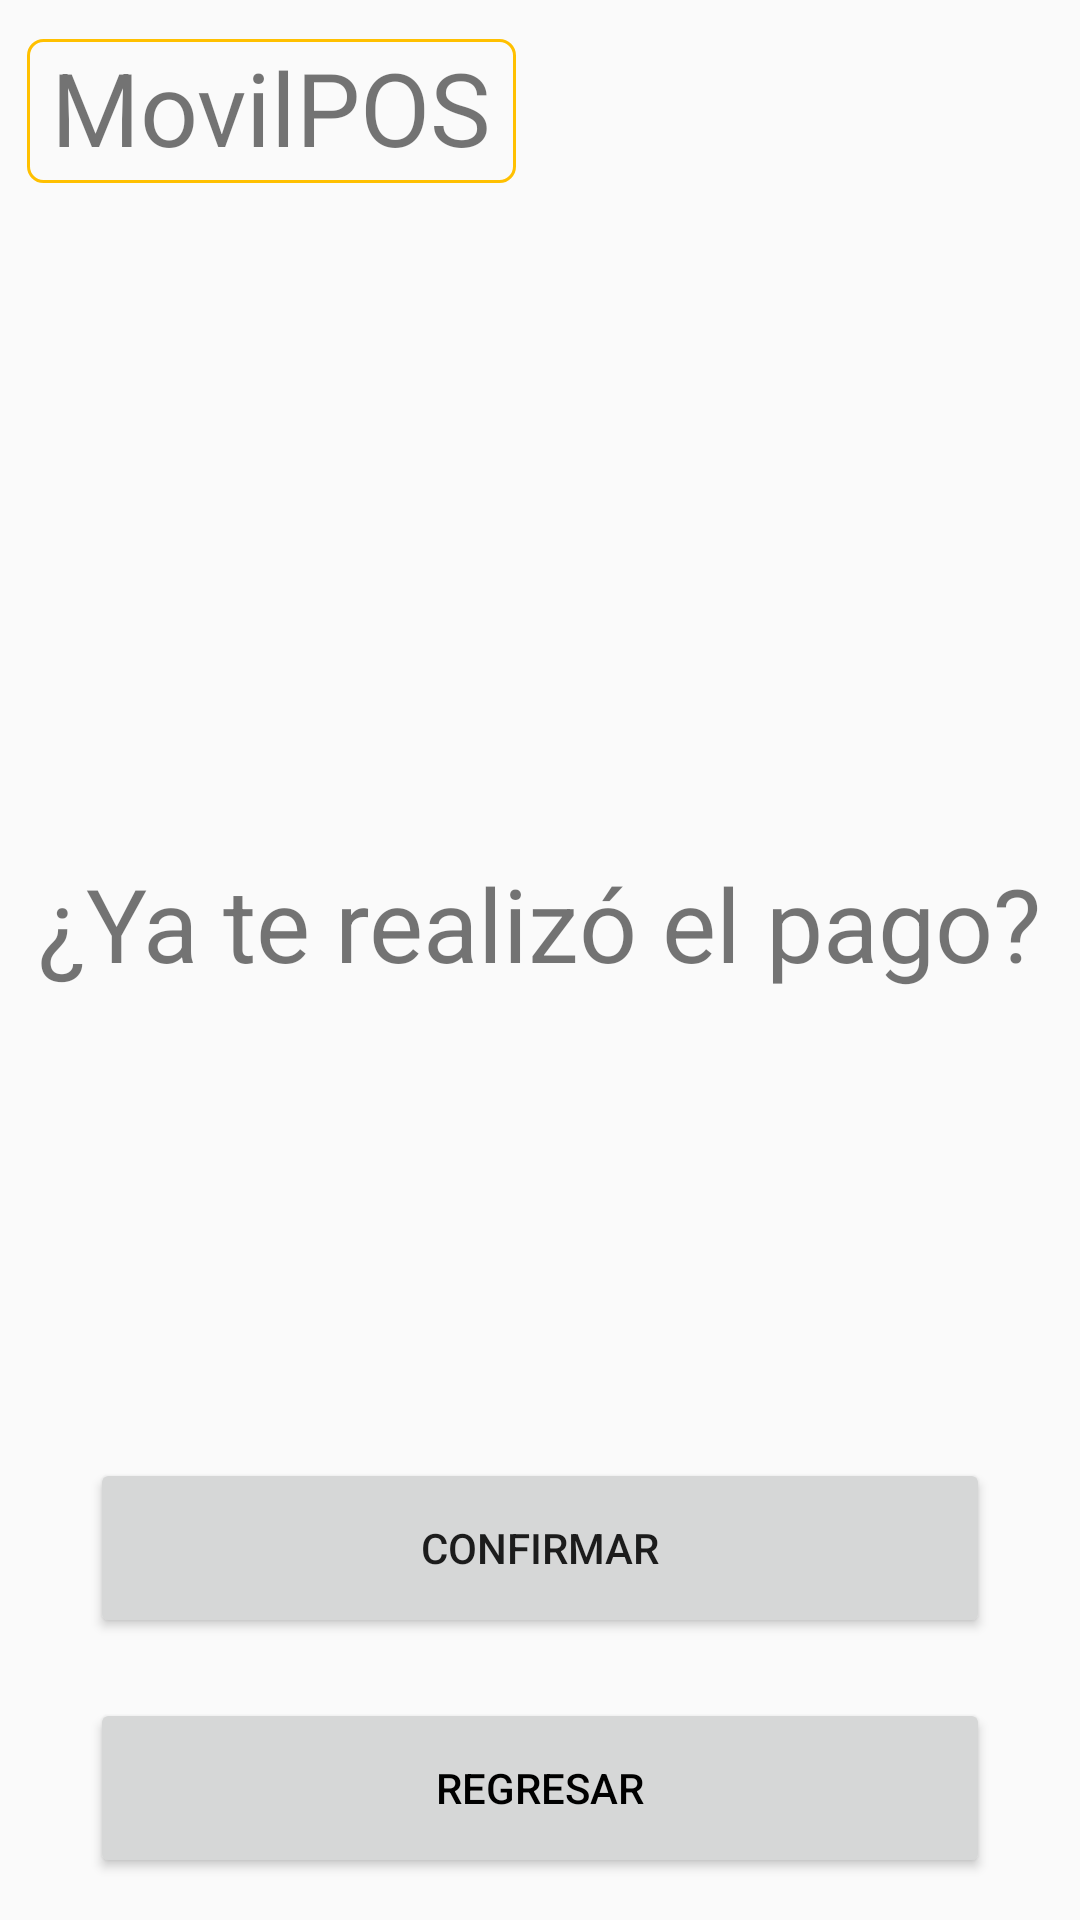

Write the Android layout XML for this screen, with the resource values it uses.
<!-- AndroidManifest.xml: application theme Theme.ProyectoMovilPOS -->
<!-- res/layout/activity_cya_te_pago.xml -->
<?xml version="1.0" encoding="utf-8"?>
<androidx.constraintlayout.widget.ConstraintLayout xmlns:android="http://schemas.android.com/apk/res/android"
    xmlns:app="http://schemas.android.com/apk/res-auto"
    xmlns:tools="http://schemas.android.com/tools"
    android:id="@+id/main"
    android:layout_width="match_parent"
    android:layout_height="match_parent"
    tools:context=".cYaTePago">

    <TextView
        android:id="@+id/TituloYaTePagoMovilPOS"
        android:layout_width="163dp"
        android:layout_height="48dp"
        android:background="@drawable/custom_logo"
        android:text="MovilPOS"
        android:textAlignment="center"
        android:textSize="34sp"
        app:layout_constraintBottom_toBottomOf="parent"
        app:layout_constraintEnd_toEndOf="parent"
        app:layout_constraintHorizontal_bias="0.045"
        app:layout_constraintStart_toStartOf="parent"
        app:layout_constraintTop_toTopOf="parent"
        app:layout_constraintVertical_bias="0.022" />

    <Button
        android:id="@+id/btnConfirmarEntrega_02"
        android:layout_width="0dp"
        android:layout_height="60dp"
        android:layout_marginStart="30dp"
        android:layout_marginEnd="30dp"
        android:layout_marginBottom="20dp"
        android:text="Confirmar"
        app:layout_constraintBottom_toTopOf="@+id/btnBack20"
        app:layout_constraintEnd_toEndOf="parent"
        app:layout_constraintHorizontal_bias="1.0"
        app:layout_constraintStart_toStartOf="parent"
        app:layout_constraintTop_toTopOf="parent"
        app:layout_constraintVertical_bias="1.0" />

    <Button
        android:id="@+id/btnBack20"
        android:layout_width="0dp"
        android:layout_height="60dp"
        android:layout_marginStart="30dp"
        android:layout_marginEnd="30dp"
        android:text="Regresar"
        android:textColor="#000000"
        app:layout_constraintBottom_toBottomOf="parent"
        app:layout_constraintEnd_toEndOf="parent"
        app:layout_constraintHorizontal_bias="0.0"
        app:layout_constraintStart_toStartOf="parent"
        app:layout_constraintTop_toTopOf="parent"
        app:layout_constraintVertical_bias="0.976" />

    <TextView
        android:id="@+id/textView"
        android:layout_width="wrap_content"
        android:layout_height="wrap_content"
        android:text="¿Ya te realizó el pago?"
        android:textSize="34sp"
        app:layout_constraintBottom_toTopOf="@+id/btnConfirmarEntrega_02"
        app:layout_constraintEnd_toEndOf="parent"
        app:layout_constraintHorizontal_bias="0.493"
        app:layout_constraintStart_toStartOf="parent"
        app:layout_constraintTop_toTopOf="parent"
        app:layout_constraintVertical_bias="0.647" />


</androidx.constraintlayout.widget.ConstraintLayout>
<!-- resources referenced by this layout -->
<resources>
  <!-- drawable custom_logo (drawable) -->
  <?xml version="1.0" encoding="utf-8"?>
  <shape xmlns:android="http://schemas.android.com/apk/res/android">
  
      <corners android:radius="5dp"/>
      <stroke android:width="1dp" android:color="@color/yellow"/>
  
  </shape>
  <style name="Theme.ProyectoMovilPOS" parent="Base.Theme.ProyectoMovilPOS" />
  <color name="yellow">#FFC000</color>
  <style name="Base.Theme.ProyectoMovilPOS" parent="Theme.AppCompat.Light.NoActionBar">
          
          
      </style>
</resources>
